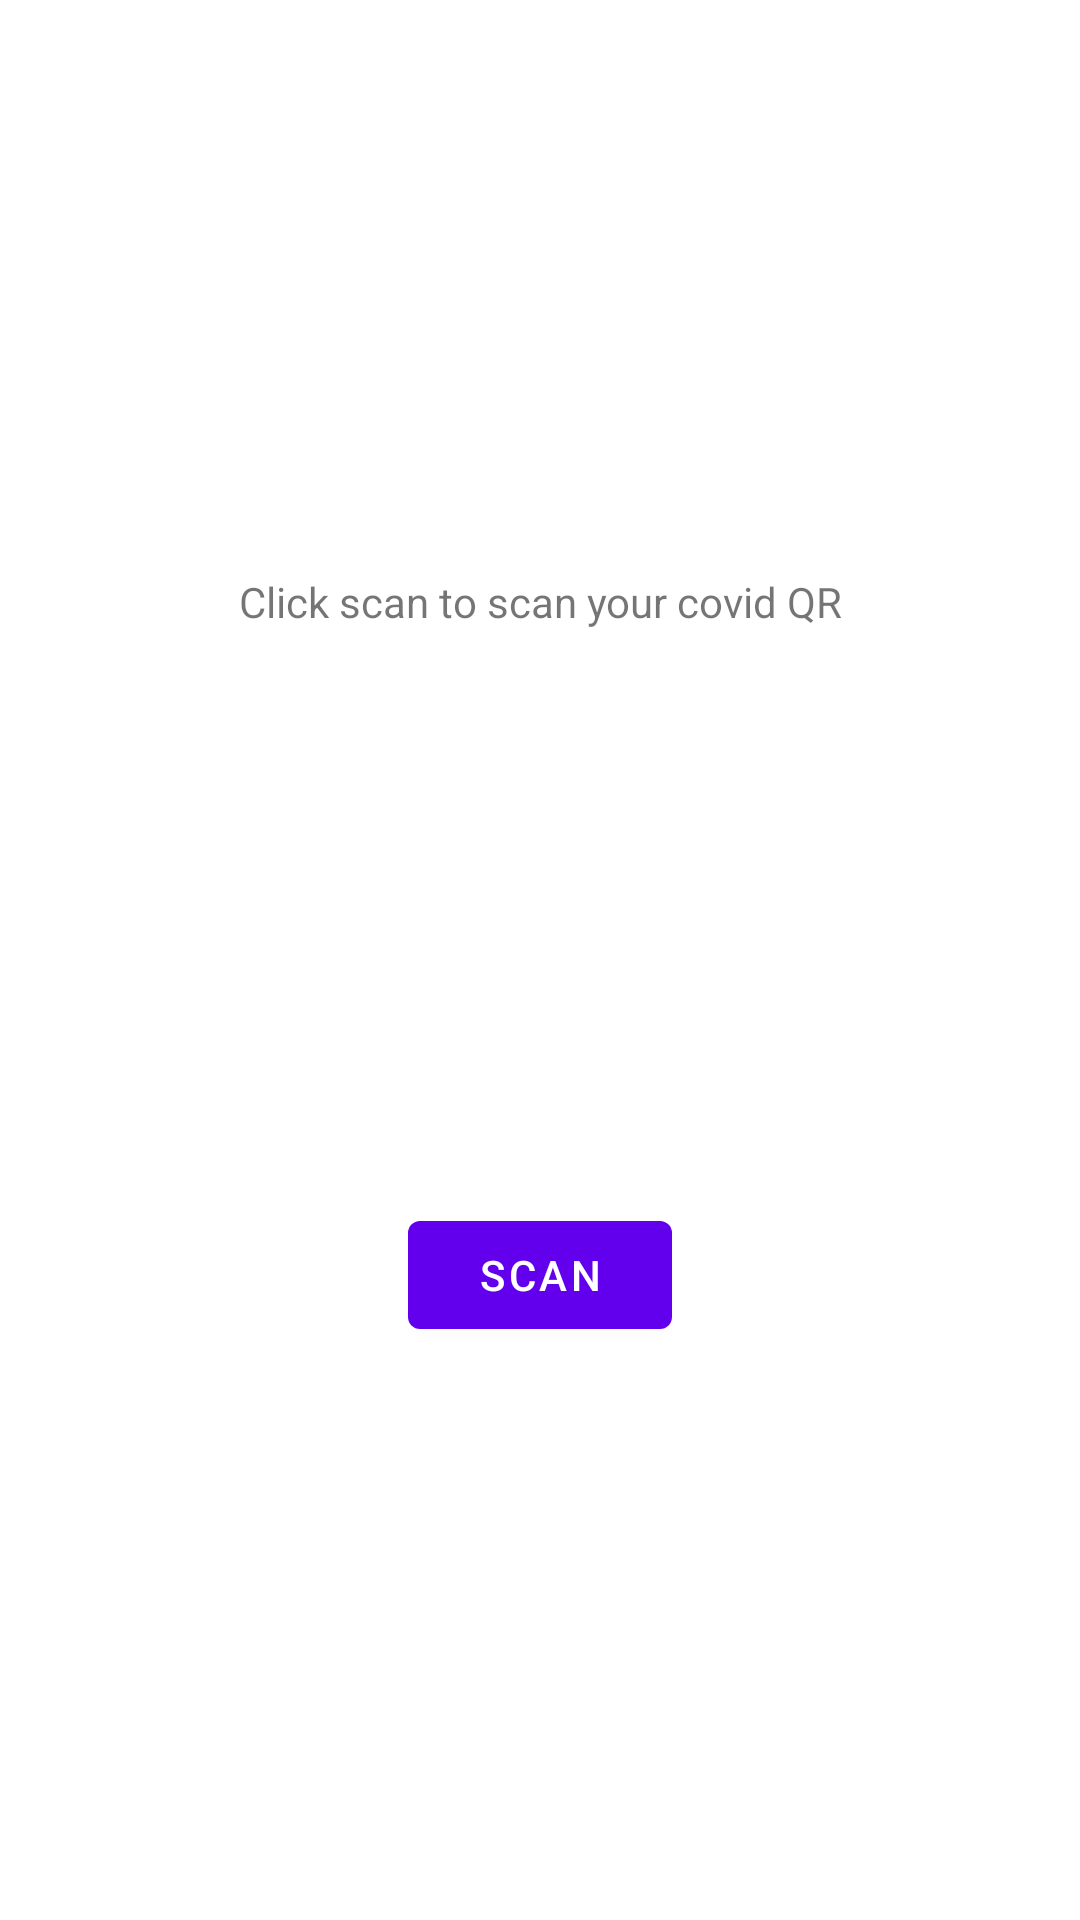

Produce the Android XML layout that renders to this screen, including the resource entries it uses.
<!-- AndroidManifest.xml: application theme Theme.OrangoMONGO -->
<!-- res/layout/fragment_scan.xml -->
<?xml version="1.0" encoding="utf-8"?>
<androidx.constraintlayout.widget.ConstraintLayout xmlns:android="http://schemas.android.com/apk/res/android"
    xmlns:app="http://schemas.android.com/apk/res-auto"
    xmlns:tools="http://schemas.android.com/tools"
    android:layout_width="match_parent"
    android:layout_height="match_parent"
    tools:context=".ScanFragment">

    <TextView
        android:id="@+id/textview_first"
        android:layout_width="wrap_content"
        android:layout_height="wrap_content"
        android:text="@string/welcome"
        app:layout_constraintBottom_toTopOf="@id/button_first"
        app:layout_constraintEnd_toEndOf="parent"
        app:layout_constraintStart_toStartOf="parent"
        app:layout_constraintTop_toTopOf="parent" />

    <Button
        android:id="@+id/button_first"
        android:layout_width="wrap_content"
        android:layout_height="wrap_content"
        android:text="@string/scan"
        app:layout_constraintBottom_toBottomOf="parent"
        app:layout_constraintEnd_toEndOf="parent"
        app:layout_constraintStart_toStartOf="parent"
        app:layout_constraintTop_toBottomOf="@id/textview_first" />

    <ProgressBar
        android:id="@+id/loading"
        style="?android:attr/progressBarStyle"
        android:layout_width="wrap_content"
        android:layout_height="wrap_content"
        android:visibility="gone"
        app:layout_constraintBottom_toTopOf="@+id/button_first"
        app:layout_constraintEnd_toEndOf="parent"
        app:layout_constraintStart_toStartOf="parent"
        app:layout_constraintTop_toBottomOf="@+id/textview_first" />

</androidx.constraintlayout.widget.ConstraintLayout>
<!-- resources referenced by this layout -->
<resources>
  <string name="scan">Scan</string>
  <string name="welcome">Click scan to scan your covid QR</string>
  <style name="Theme.OrangoMONGO" parent="Theme.MaterialComponents.DayNight.DarkActionBar">
          
          <item name="colorPrimary">@color/purple_500</item>
          <item name="colorPrimaryVariant">@color/purple_700</item>
          <item name="colorOnPrimary">@color/white</item>
          
          <item name="colorSecondary">@color/teal_200</item>
          <item name="colorSecondaryVariant">@color/teal_700</item>
          <item name="colorOnSecondary">@color/black</item>
          
          <item name="android:statusBarColor" tools:targetApi="l">?attr/colorPrimaryVariant</item>
          
      </style>
  <!-- not gathered from this repository: default colours our renderer supplied (Android Studio template values) -->
  <color name="purple_500">#FF6200EE</color>
  <color name="purple_700">#FF3700B3</color>
  <color name="teal_200">#FF03DAC5</color>
  <color name="teal_700">#FF018786</color>
  <color name="black">#FF000000</color>
  <color name="white">#FFFFFFFF</color>
</resources>
